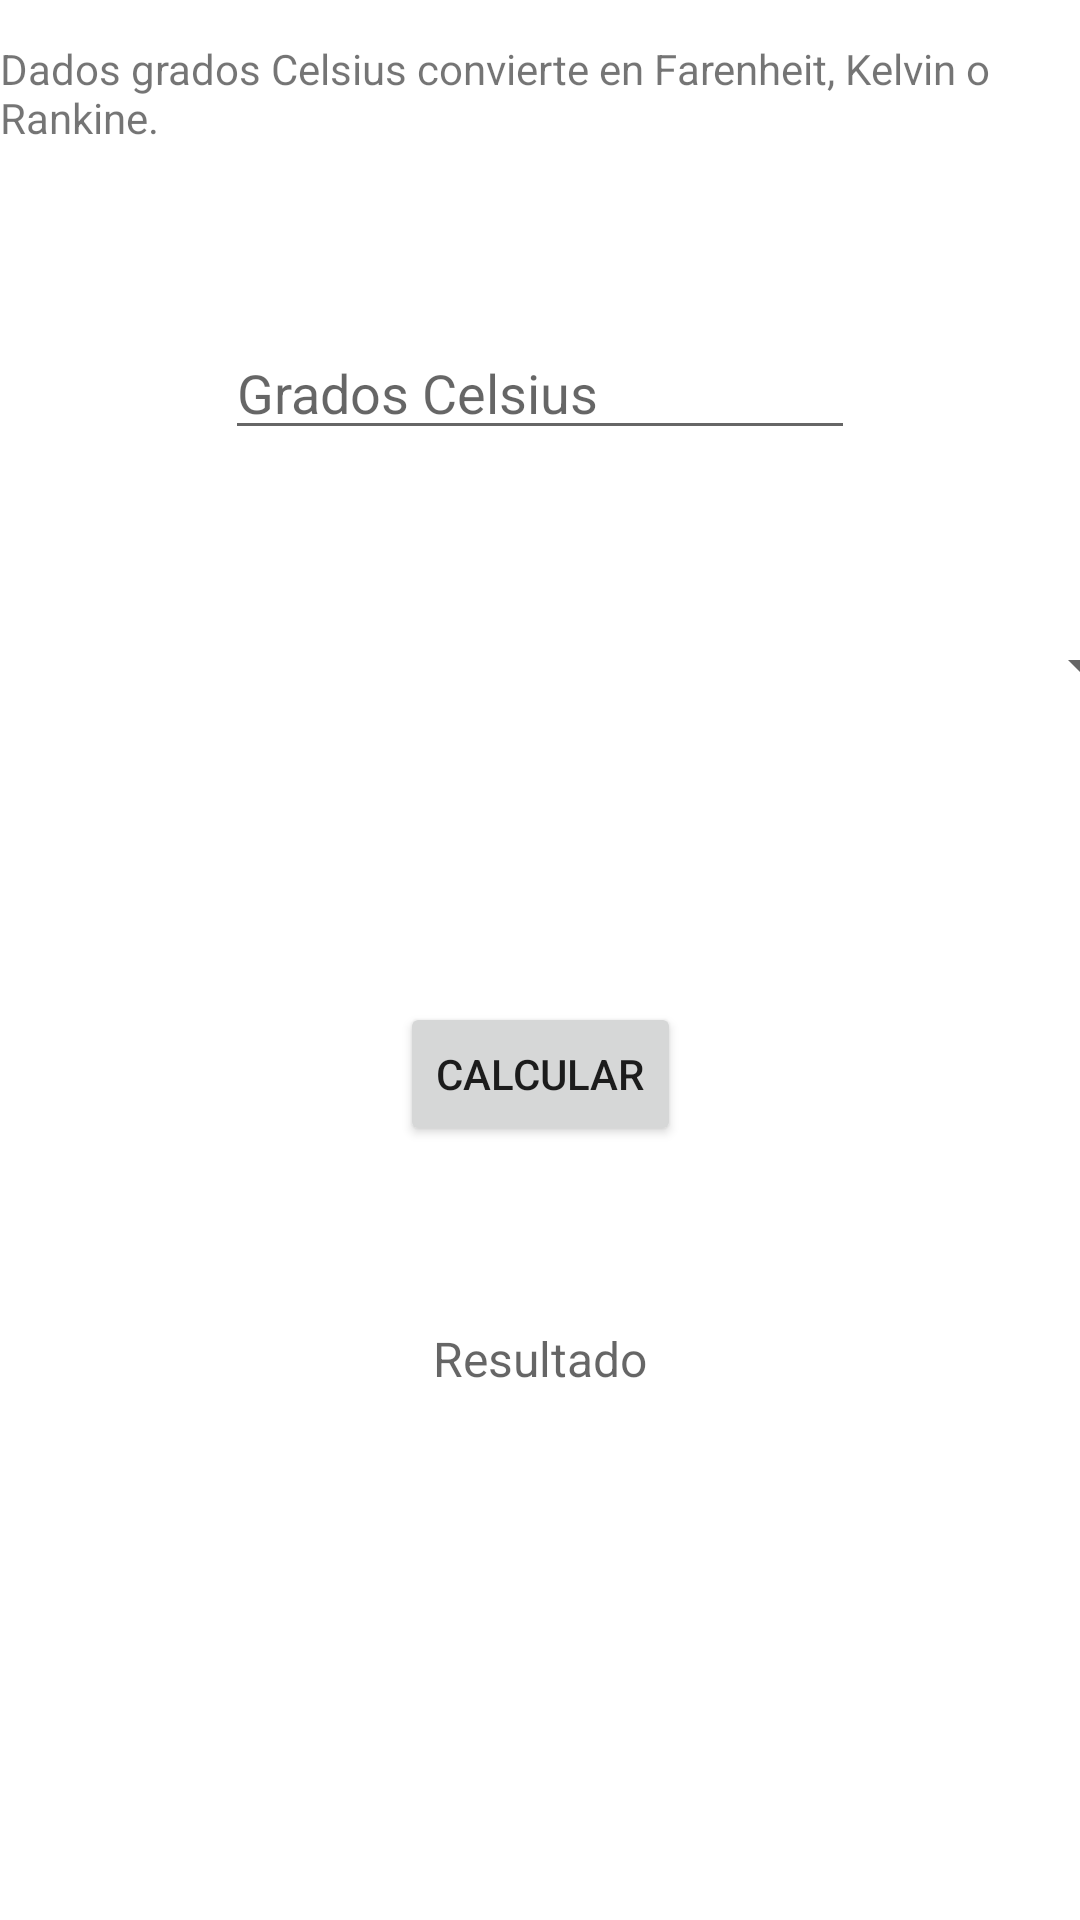

Layout XML and referenced resources for this Android screen:
<!-- AndroidManifest.xml: application theme Theme.Formativa1Corte1 -->
<!-- res/layout/activity_temperatura.xml -->
<?xml version="1.0" encoding="utf-8"?>
<androidx.constraintlayout.widget.ConstraintLayout xmlns:android="http://schemas.android.com/apk/res/android"
    xmlns:app="http://schemas.android.com/apk/res-auto"
    xmlns:tools="http://schemas.android.com/tools"
    android:layout_width="match_parent"
    android:layout_height="match_parent"
    tools:context=".TemperaturaActivity">

    <TextView
        android:id="@+id/TituloTemp"
        android:layout_width="wrap_content"
        android:layout_height="wrap_content"
        android:layout_marginStart="120dp"
        android:layout_marginTop="20dp"
        android:layout_marginEnd="120dp"
        android:layout_marginBottom="15dp"
        android:text="Modulo Temperatura"
        android:textColor="#3F51B5"
        android:textSize="20sp"
        android:textStyle="bold"
        app:layout_constraintBottom_toTopOf="@+id/DescripcionTemp"
        app:layout_constraintEnd_toEndOf="parent"
        app:layout_constraintStart_toStartOf="parent"
        app:layout_constraintTop_toTopOf="parent" />

    <TextView
        android:id="@+id/DescripcionTemp"
        android:layout_width="wrap_content"
        android:layout_height="wrap_content"
        android:layout_marginStart="20dp"
        android:layout_marginTop="15dp"
        android:layout_marginEnd="20dp"
        android:layout_marginBottom="30dp"
        android:text="Dados grados Celsius convierte en Farenheit, Kelvin o Rankine."
        app:layout_constraintBottom_toTopOf="@+id/celsiusEditText"
        app:layout_constraintEnd_toEndOf="parent"
        app:layout_constraintStart_toStartOf="parent"
        app:layout_constraintTop_toBottomOf="@+id/TituloTemp" />

    <EditText
        android:id="@+id/celsiusEditText"
        android:layout_width="wrap_content"
        android:layout_height="wrap_content"
        android:layout_marginStart="100dp"
        android:layout_marginTop="30dp"
        android:layout_marginEnd="100dp"
        android:layout_marginBottom="30dp"
        android:ems="10"
        android:hint="Grados Celsius"
        android:inputType="numberSigned"
        app:layout_constraintBottom_toTopOf="@+id/conversionSpinner"
        app:layout_constraintEnd_toEndOf="parent"
        app:layout_constraintStart_toStartOf="parent"
        app:layout_constraintTop_toBottomOf="@+id/DescripcionTemp" />

    <Spinner
        android:id="@+id/conversionSpinner"
        android:layout_width="409dp"
        android:layout_height="wrap_content"
        android:layout_marginStart="1dp"
        android:layout_marginTop="30dp"
        android:layout_marginEnd="1dp"
        android:layout_marginBottom="50dp"
        app:layout_constraintBottom_toTopOf="@+id/calcularButton3"
        app:layout_constraintEnd_toEndOf="parent"
        app:layout_constraintStart_toStartOf="parent"
        app:layout_constraintTop_toBottomOf="@+id/celsiusEditText" />

    <Button
        android:id="@+id/calcularButton3"
        android:layout_width="wrap_content"
        android:layout_height="wrap_content"
        android:layout_marginStart="150dp"
        android:layout_marginTop="50dp"
        android:layout_marginEnd="150dp"
        android:layout_marginBottom="30dp"
        android:text="Calcular"
        app:layout_constraintBottom_toTopOf="@+id/resultadoTextView3"
        app:layout_constraintEnd_toEndOf="parent"
        app:layout_constraintStart_toStartOf="parent"
        app:layout_constraintTop_toBottomOf="@+id/conversionSpinner" />

    <TextView
        android:id="@+id/resultadoTextView3"
        android:layout_width="wrap_content"
        android:layout_height="wrap_content"
        android:layout_marginStart="150dp"
        android:layout_marginTop="30dp"
        android:layout_marginEnd="150dp"
        android:layout_marginBottom="240dp"
        android:hint="Resultado"
        android:textSize="16sp"
        app:layout_constraintBottom_toBottomOf="parent"
        app:layout_constraintEnd_toEndOf="parent"
        app:layout_constraintStart_toStartOf="parent"
        app:layout_constraintTop_toBottomOf="@+id/calcularButton3" />
</androidx.constraintlayout.widget.ConstraintLayout>
<!-- resources referenced by this layout -->
<resources>
  <style name="Theme.Formativa1Corte1" parent="Theme.MaterialComponents.DayNight.DarkActionBar">
          
          <item name="colorPrimary">@color/purple_500</item>
          <item name="colorPrimaryVariant">@color/purple_700</item>
          <item name="colorOnPrimary">@color/white</item>
          
          <item name="colorSecondary">@color/teal_200</item>
          <item name="colorSecondaryVariant">@color/teal_700</item>
          <item name="colorOnSecondary">@color/black</item>
          
          <item name="android:statusBarColor">?attr/colorPrimaryVariant</item>
          
      </style>
  <!-- not gathered from this repository: default colours our renderer supplied (Android Studio template values) -->
  <color name="purple_500">#FF6200EE</color>
  <color name="purple_700">#FF3700B3</color>
  <color name="teal_200">#FF03DAC5</color>
  <color name="teal_700">#FF018786</color>
  <color name="black">#FF000000</color>
  <color name="white">#FFFFFFFF</color>
</resources>
